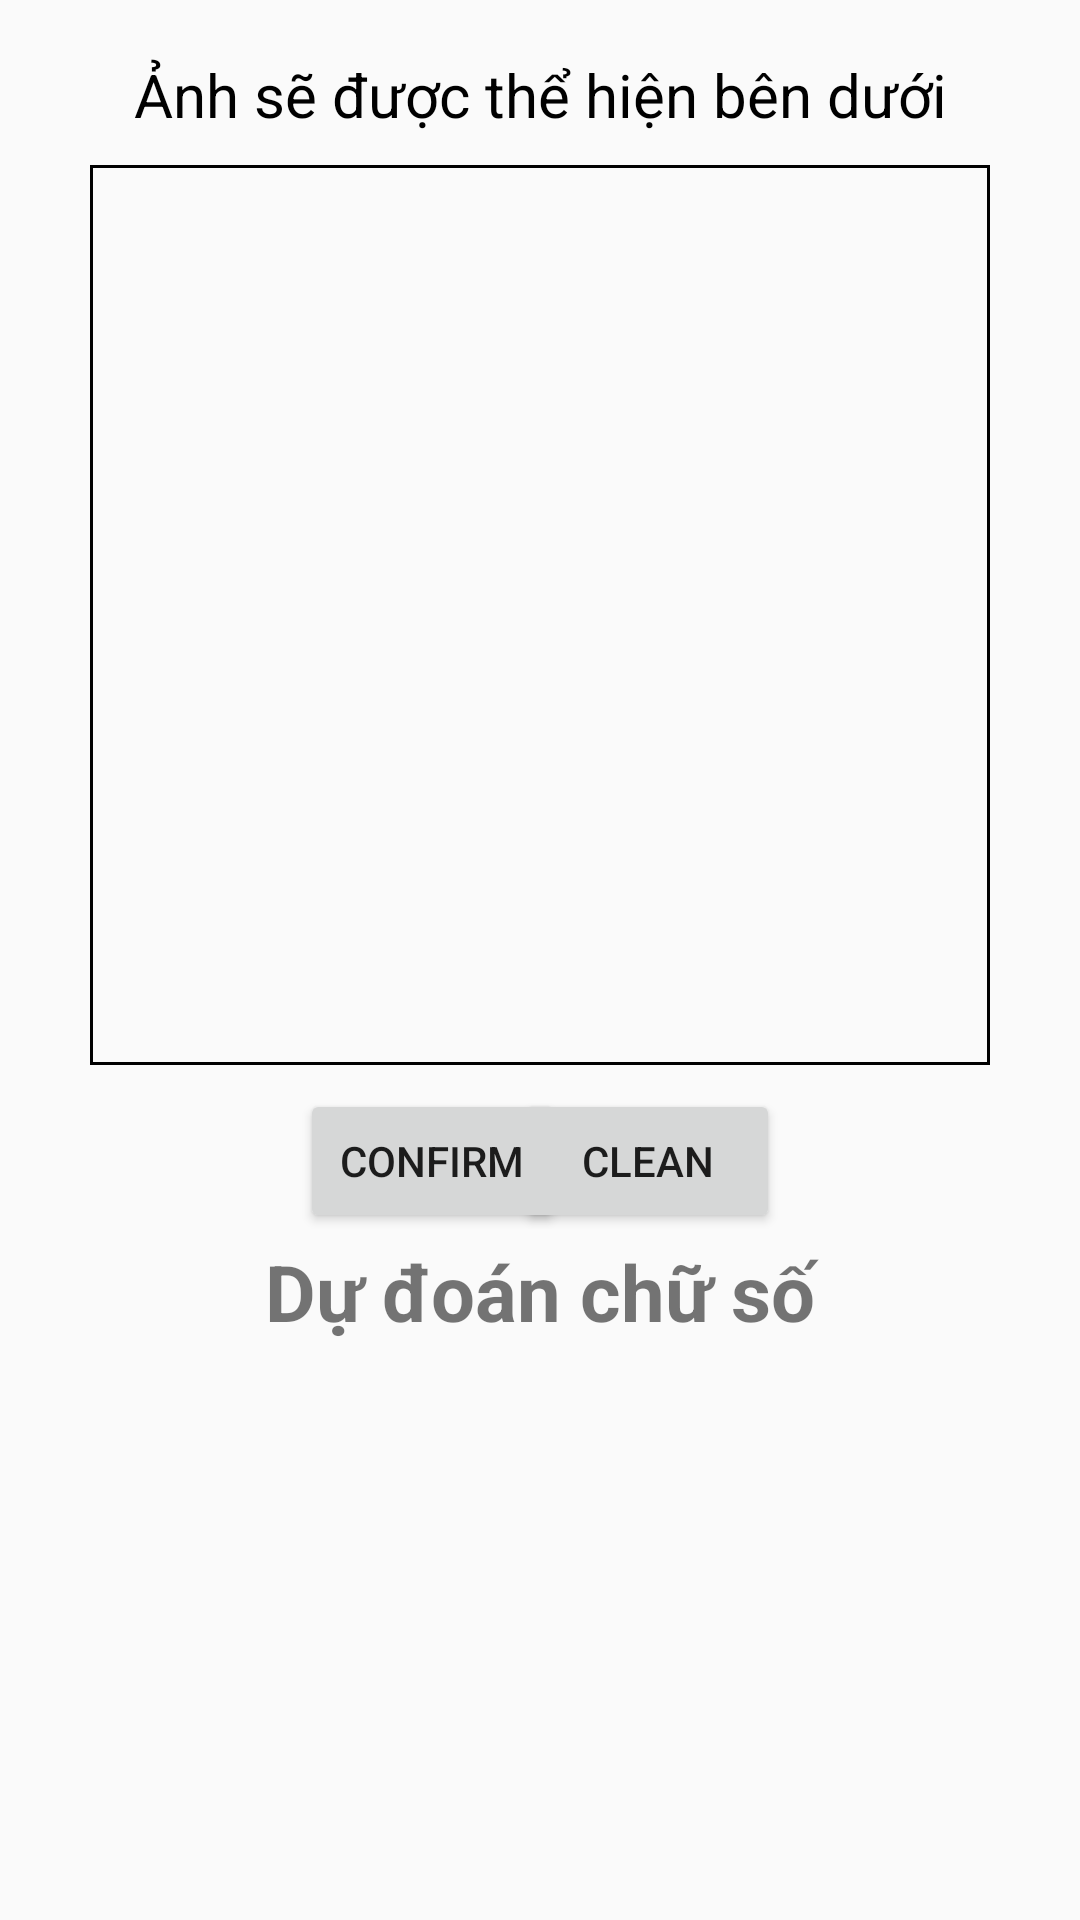

This screen was rendered from an Android layout file. Write that file and the resources it references.
<!-- AndroidManifest.xml: application theme Theme.TienAnh -->
<!-- res/layout/fragment_draw.xml -->
<?xml version="1.0" encoding="utf-8"?>
<layout xmlns:tools="http://schemas.android.com/tools"
    xmlns:app="http://schemas.android.com/apk/res-auto"
    xmlns:android="http://schemas.android.com/apk/res/android">

    <data>

    </data>

    <androidx.constraintlayout.widget.ConstraintLayout
        android:layout_width="match_parent"
        android:layout_height="match_parent">

        <TextView
            android:id="@+id/txtHeader"
            android:layout_width="0dp"
            android:layout_height="wrap_content"
            android:layout_marginTop="16dp"
            android:gravity="center"
            android:padding="2dp"
            android:text="Ảnh sẽ được thể hiện bên dưới"
            android:textColor="#000"

            android:textSize="20sp"
            app:layout_constraintEnd_toEndOf="parent"
            app:layout_constraintStart_toStartOf="parent"
            app:layout_constraintTop_toTopOf="parent" />

        <ImageView
            android:id="@+id/imgDraw"
            android:layout_width="300dp"
            android:layout_height="300dp"
            android:layout_marginStart="8dp"
            android:layout_marginTop="8dp"
            android:layout_marginEnd="8dp"
            android:background="@drawable/border_imageview"
            app:layout_constraintEnd_toEndOf="parent"
            app:layout_constraintStart_toStartOf="parent"
            app:layout_constraintTop_toBottomOf="@id/txtHeader" />

        <Button
            android:id="@+id/btnDraw"
            android:layout_width="wrap_content"
            android:layout_height="wrap_content"
            android:layout_marginStart="100dp"
            android:layout_marginTop="8dp"
            android:text="Confirm"
            app:layout_constraintStart_toStartOf="parent"
            app:layout_constraintTop_toBottomOf="@+id/imgDraw" />

        <Button
            android:id="@+id/btnClean"
            android:layout_width="wrap_content"
            android:layout_height="wrap_content"
            android:layout_marginTop="8dp"
            android:layout_marginEnd="100dp"
            android:text="Clean"
            app:layout_constraintEnd_toEndOf="parent"
            app:layout_constraintTop_toBottomOf="@+id/imgDraw" />

        <TextView
            android:id="@+id/txtHResult"
            android:layout_width="0dp"
            android:layout_height="wrap_content"
            android:layout_marginStart="8dp"
            android:layout_marginEnd="8dp"
            android:gravity="center"
            android:padding="2dp"
            android:textStyle="bold"
            android:textSize="26sp"
            android:text="Dự đoán chữ số"
            app:layout_constraintEnd_toEndOf="parent"
            app:layout_constraintStart_toStartOf="parent"
            app:layout_constraintTop_toBottomOf="@id/btnDraw" />
        <TextView
            android:id="@+id/txtResult"
            android:layout_width="0dp"
            android:layout_height="wrap_content"
            android:layout_marginStart="8dp"
            android:layout_marginEnd="8dp"
            android:gravity="center"
            android:padding="2dp"
            android:textStyle="bold"
            android:textSize="26sp"
            app:layout_constraintEnd_toEndOf="parent"
            app:layout_constraintStart_toStartOf="parent"
            app:layout_constraintTop_toBottomOf="@id/txtHResult" />
    </androidx.constraintlayout.widget.ConstraintLayout>
</layout>
<!-- resources referenced by this layout -->
<resources>
  <!-- drawable border_imageview (drawable) -->
  <?xml version="1.0" encoding="utf-8"?>
  <shape android:shape="rectangle"  xmlns:android="http://schemas.android.com/apk/res/android">
      <stroke android:width="1dp" android:color="#000000" />
      <padding android:left="1dp" android:top="1dp" android:right="1dp"
          android:bottom="1dp" />
  
  </shape>
  <style name="Theme.TienAnh" parent="Theme.Design.Light.NoActionBar">
          
          <item name="colorPrimary">@color/purple_500</item>
          <item name="colorPrimaryVariant">@color/purple_700</item>
          <item name="colorOnPrimary">@color/white</item>
          
          <item name="colorSecondary">@color/teal_200</item>
          <item name="colorSecondaryVariant">@color/teal_700</item>
          <item name="colorOnSecondary">@color/black</item>
          
          <item name="android:statusBarColor" tools:targetApi="l">?attr/colorPrimaryVariant</item>
          
      </style>
  <!-- not gathered from this repository: default colours our renderer supplied (Android Studio template values) -->
  <color name="purple_500">#FF6200EE</color>
  <color name="purple_700">#FF3700B3</color>
  <color name="teal_200">#FF03DAC5</color>
  <color name="teal_700">#FF018786</color>
  <color name="black">#FF000000</color>
  <color name="white">#FFFFFFFF</color>
</resources>
